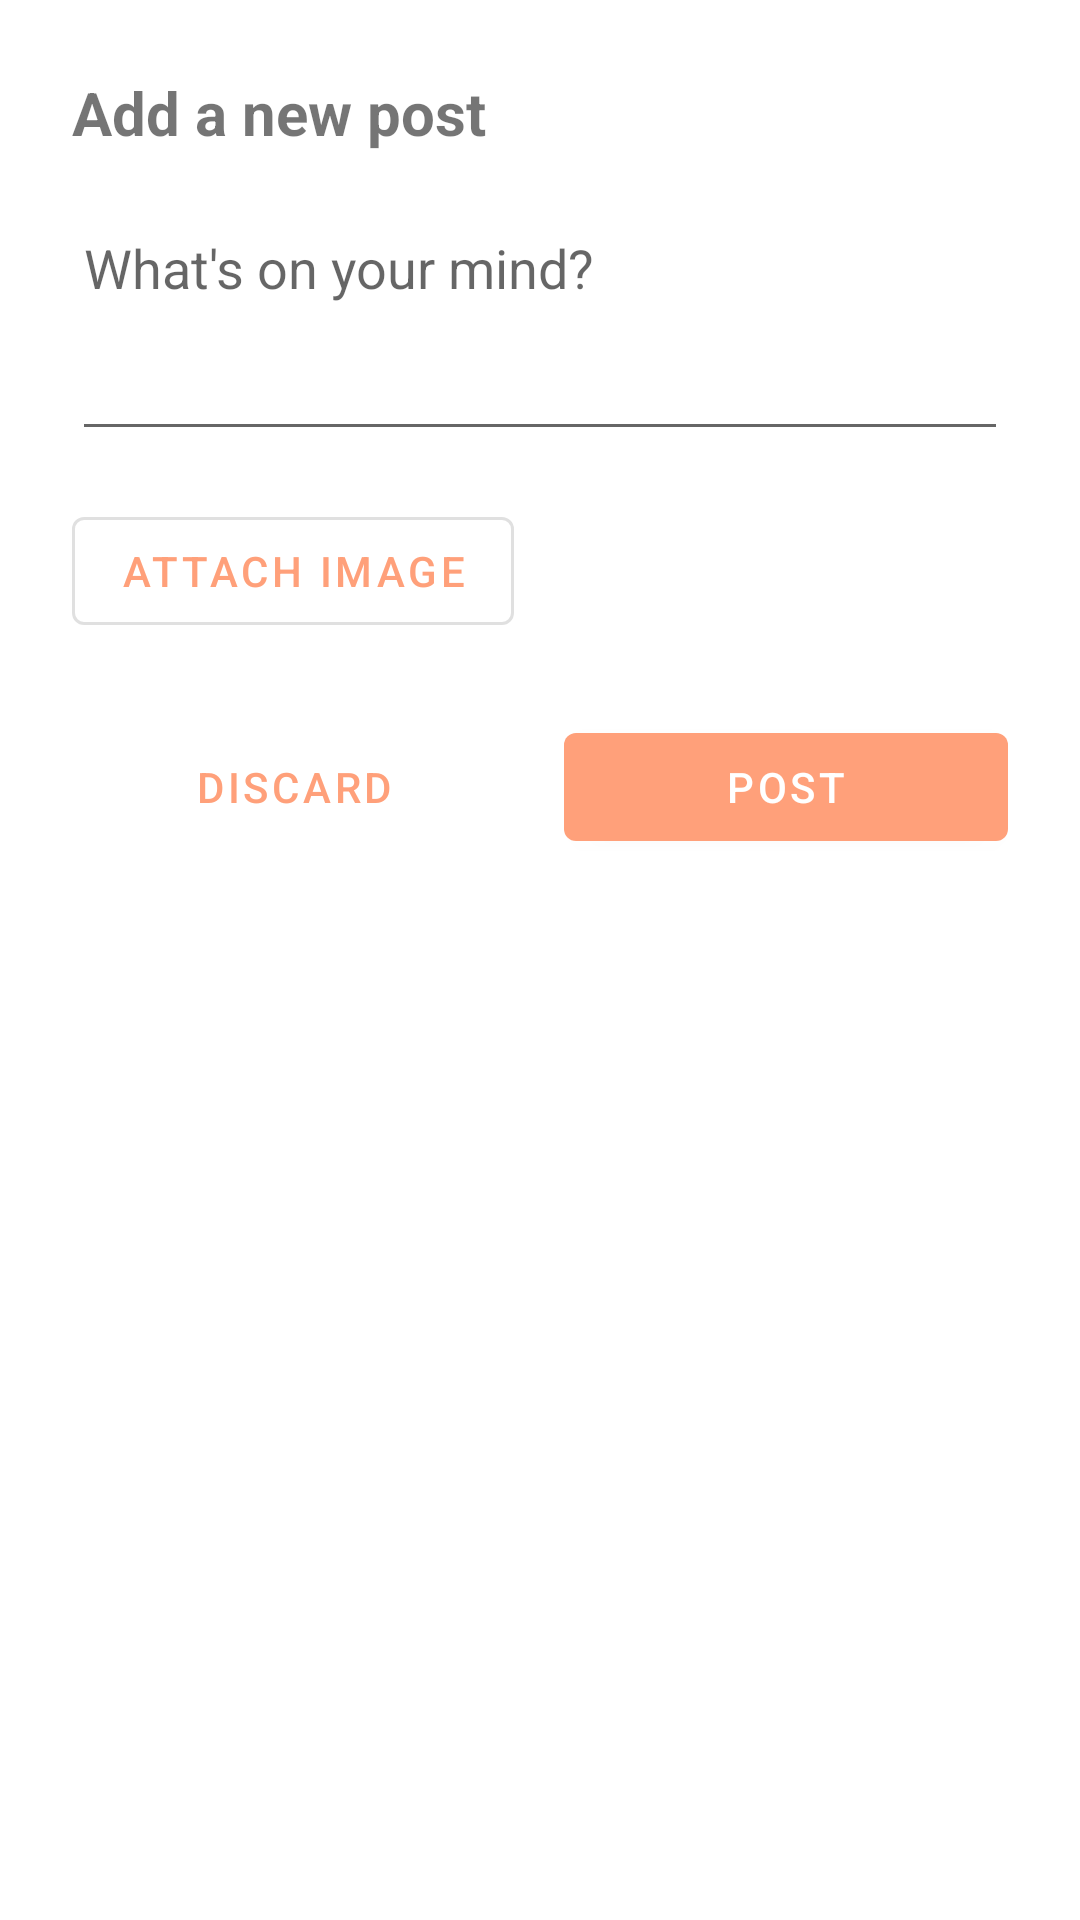

Reconstruct the res/layout file that produces this screen, plus the resources it refers to.
<!-- AndroidManifest.xml: application theme Theme.FittyFit -->
<!-- res/layout/dialog_add_post.xml -->
<?xml version="1.0" encoding="utf-8"?>
<LinearLayout
    xmlns:android="http://schemas.android.com/apk/res/android"
    android:layout_width="match_parent"
    android:layout_height="wrap_content"
    android:orientation="vertical"
    android:padding="24dp">

    <TextView
        android:layout_width="wrap_content"
        android:layout_height="wrap_content"
        android:text="Add a new post"
        android:textSize="20sp"
        android:textStyle="bold"
        android:layout_marginBottom="16dp"/>

    <EditText
        android:id="@+id/editTextPostContent"
        android:layout_width="match_parent"
        android:layout_height="wrap_content"
        android:hint="What's on your mind?"
        android:inputType="textMultiLine"
        android:minLines="3"
        android:gravity="top"
        android:layout_marginBottom="16dp"/>

    <Button
        android:id="@+id/btnAttachImage"
        style="@style/Widget.MaterialComponents.Button.OutlinedButton"
        android:layout_width="wrap_content"
        android:layout_height="wrap_content"
        android:text="Attach Image"
        android:layout_marginBottom="24dp"/>

    <ImageView
        android:id="@+id/imageViewAttachedImage"
        android:layout_width="match_parent"
        android:layout_height="150dp"
        android:scaleType="centerInside"
        android:visibility="gone"
        android:layout_marginBottom="16dp"/>

    <LinearLayout
        android:layout_width="match_parent"
        android:layout_height="wrap_content"
        android:orientation="horizontal">

        <Button
            android:id="@+id/btnDiscard"
            style="@style/Widget.MaterialComponents.Button.TextButton"
            android:layout_width="0dp"
            android:layout_height="wrap_content"
            android:layout_weight="1"
            android:text="Discard"
            android:layout_marginEnd="8dp"/>

        <Button
            android:id="@+id/btnPost"
            style="@style/Widget.MaterialComponents.Button"
            android:layout_width="0dp"
            android:layout_height="wrap_content"
            android:layout_weight="1"
            android:text="Post"
            android:layout_marginStart="8dp"/>
    </LinearLayout>

</LinearLayout>
<!-- resources referenced by this layout -->
<resources>
  <style name="Theme.FittyFit" parent="Theme.MaterialComponents.DayNight.DarkActionBar">
          
          <item name="colorPrimary">@color/orange</item>
          <item name="colorPrimaryVariant">@color/dark_orange</item>
          <item name="colorOnPrimary">@color/white</item>
          
          <item name="colorSecondary">@color/teal_200</item>
          <item name="colorSecondaryVariant">@color/teal_700</item>
          <item name="colorOnSecondary">@color/black</item>
          
          <item name="android:statusBarColor">@android:color/white</item>
          <item name="android:windowLightStatusBar">true</item>
          
      </style>
  <color name="orange">#FFFFA07A</color>
  <color name="dark_orange">#FFFF8C69</color>
  <color name="white">#FFFFFFFF</color>
  <color name="teal_200">#FF03DAC5</color>
  <color name="teal_700">#FF018786</color>
  <color name="black">#FF000000</color>
</resources>
